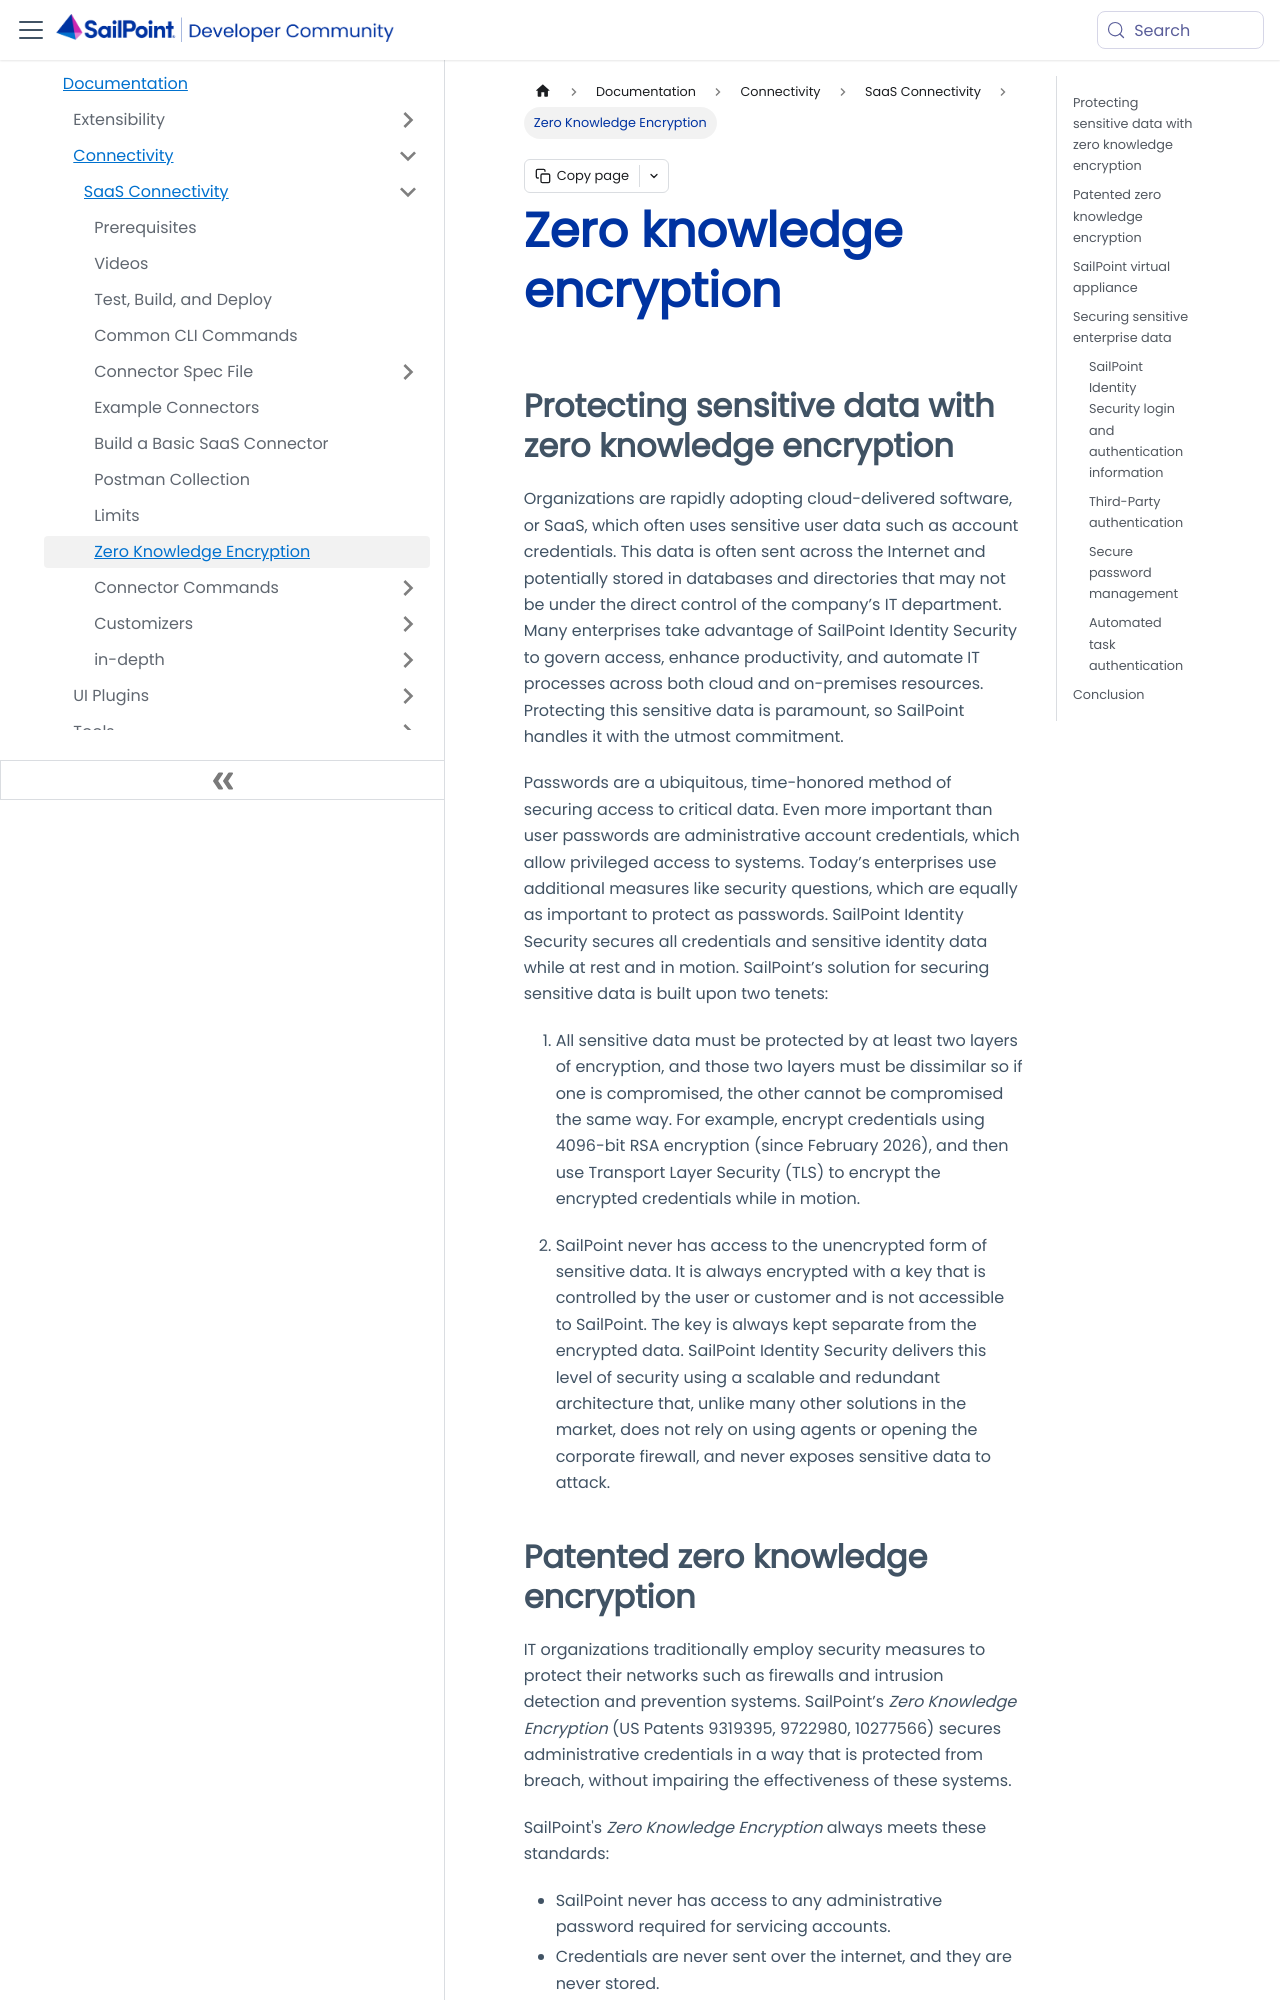

repository: sailpoint-oss/developer.sailpoint.com · page: docs/connectivity/saas-connectivity/zero-knowledge-encryption/index.html · generator: docusaurus

---
id: zero-knowledge-encryption
title: Zero knowledge encryption
pagination_label: Zero Knowledge Encryption
sidebar_label: Zero Knowledge Encryption
sidebar_position: 7
sidebar_class_name: zeroKnowledgeEncryption
keywords: ['connectivity', 'connector', 'encryption']
description: Protect sensitive data with zero knowledge encryption.
slug: /connectivity/saas-connectivity/zero-knowledge-encryption
tags: ['Connectivity']
---

## Protecting sensitive data with zero knowledge encryption

Organizations are rapidly adopting cloud-delivered software, or SaaS, which often uses sensitive user data such as account credentials. 
This data is often sent across the Internet and potentially stored in databases and directories that may not be under the direct control of the company’s IT department. 
Many enterprises take advantage of SailPoint Identity Security to govern access, enhance productivity, and automate IT processes across both cloud and on-premises resources. 
Protecting this sensitive data is paramount, so SailPoint handles it with the utmost commitment. 

Passwords are a ubiquitous, time-honored method of securing access to critical data. 
Even more important than user passwords are administrative account credentials, which allow privileged access to systems. 
Today’s enterprises use additional measures like security questions, which are equally as important to protect as passwords. 
SailPoint Identity Security secures all credentials and sensitive identity data while at rest and in motion. SailPoint’s solution for securing sensitive data is built upon two tenets:

1. All sensitive data must be protected by at least two layers of encryption, and those two layers must be dissimilar so if one is compromised, the other cannot be compromised the same way. 
For example, encrypt credentials using 4096-bit RSA encryption (since February 2026), and then use Transport Layer Security (TLS) to encrypt the encrypted credentials while in motion.

2. SailPoint never has access to the unencrypted form of sensitive data. It is always encrypted with a key that is controlled by the user or customer and is not accessible to SailPoint. 
The key is always kept separate from the encrypted data. 
SailPoint Identity Security delivers this level of security using a scalable and redundant architecture that, unlike many other solutions in the market, does not rely on using agents or opening the corporate firewall, and never exposes sensitive data to attack.
